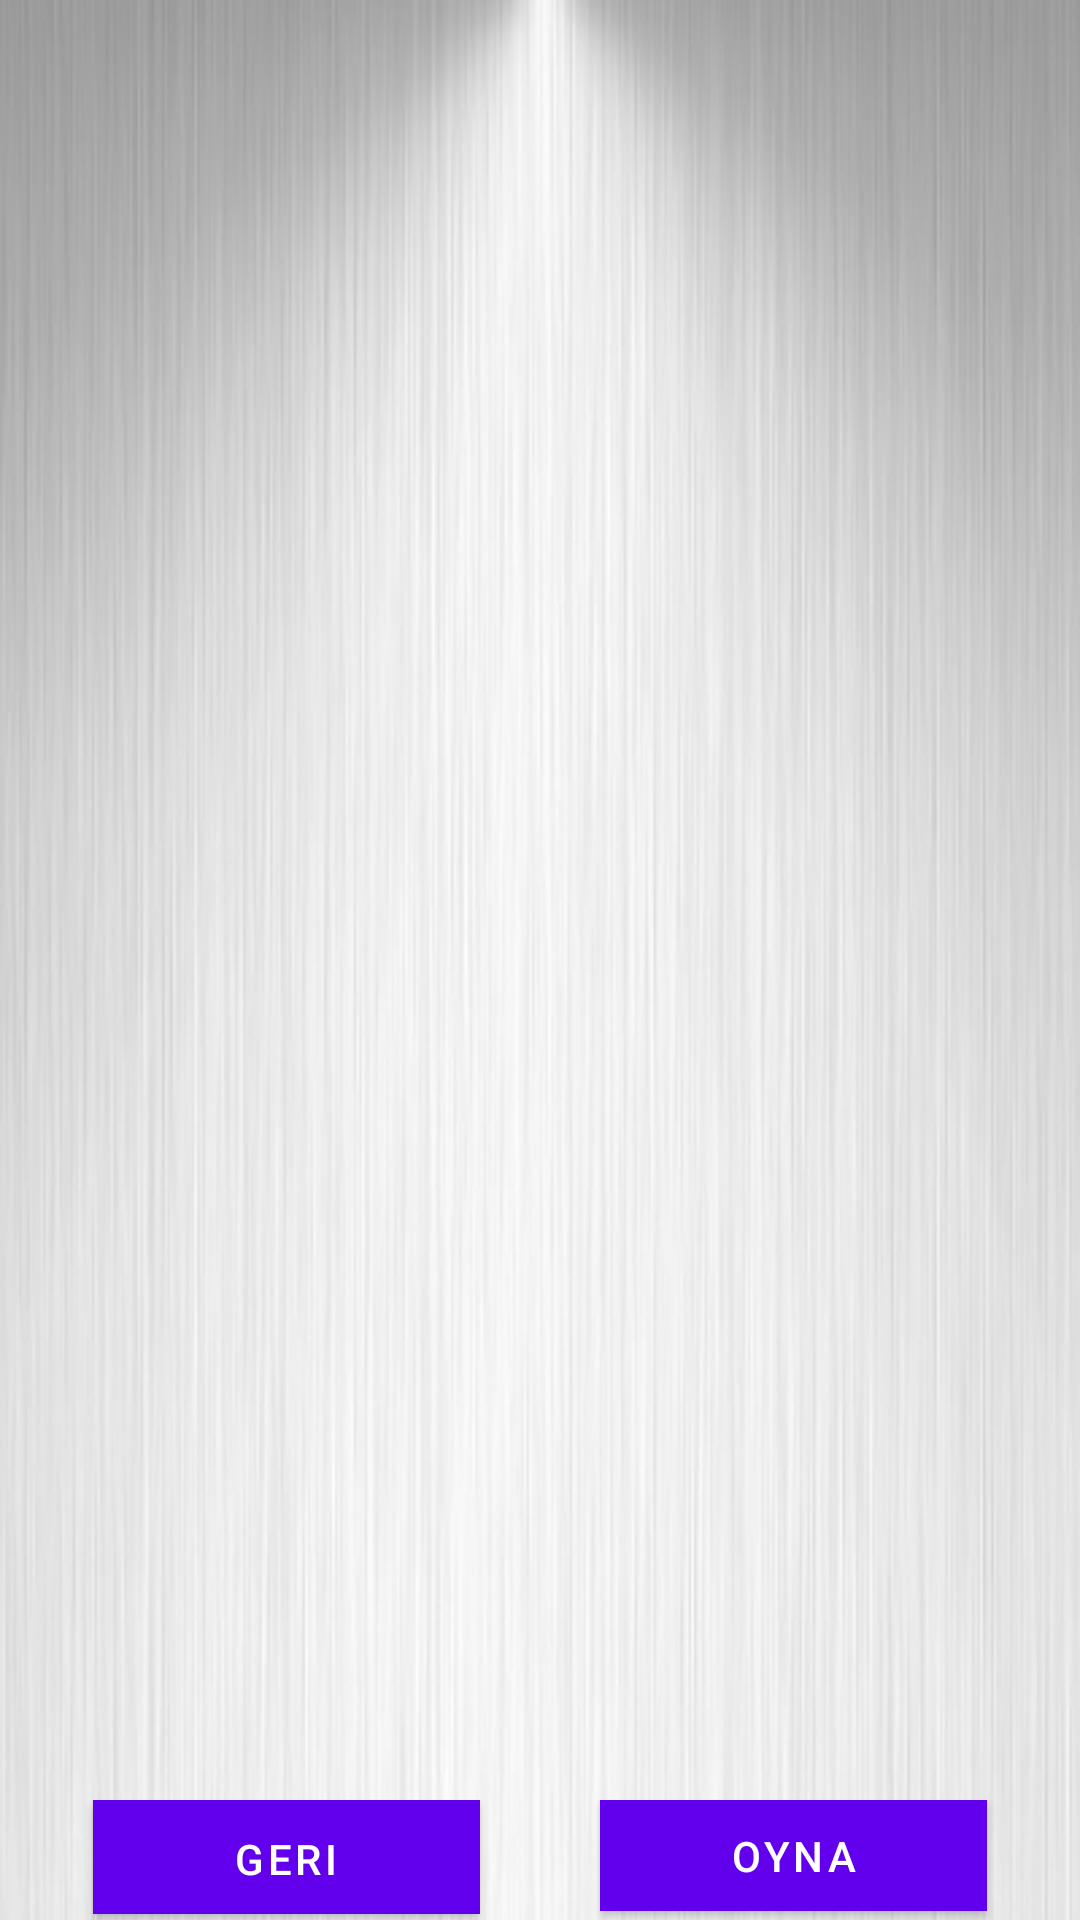

The Android layout XML behind this screen, and the referenced resources:
<!-- AndroidManifest.xml: fallback theme Theme.MaterialComponents.DayNight.NoActionBar -->
<!-- res/layout/activity_show_level.xml -->
<?xml version="1.0" encoding="utf-8"?>
<LinearLayout xmlns:android="http://schemas.android.com/apk/res/android"
    android:layout_width="match_parent"
    android:layout_height="match_parent"
    android:background="@drawable/background"
    android:orientation="vertical">

    <RelativeLayout
        android:layout_width="match_parent"
        android:layout_height="0dp"
        android:layout_weight="10"
        android:paddingLeft="16dp"
        android:paddingRight="16dp">

        <androidx.recyclerview.widget.RecyclerView
            android:id="@+id/view_recycler_level"
            android:layout_width="match_parent"
            android:layout_height="match_parent"
            android:clipToPadding="false"
            android:gravity="center"
            android:horizontalSpacing="2dp"
            android:verticalSpacing="5dp" />


        <LinearLayout
            android:id="@+id/view_lin"
            android:layout_width="match_parent"
            android:layout_height="40dp"
            android:layout_alignParentBottom="true"
            android:layout_alignParentLeft="true"
            android:layout_alignParentStart="true"
            android:orientation="horizontal">

            <Button
                android:layout_marginBottom="2dp"
                android:layout_marginLeft="15dp"
                android:layout_marginRight="20dp"
                android:id="@+id/view_back"
                android:layout_width="0dp"
                android:layout_weight="1"
                android:layout_height="wrap_content"
                android:text="Geri"
                android:background="@color/colorPrimary"
                android:onClick="clicksLevel"
                android:textColor="#fff" />

            <Button
                android:layout_marginBottom="2dp"
                android:layout_marginRight="15dp"
                android:layout_marginLeft="20dp"
                android:id="@+id/view_play"
                android:layout_width="0dp"
                android:layout_weight="1"
                android:layout_height="wrap_content"
                android:text="Oyna"
                android:background="@color/colorPrimary"
                android:onClick="clicksLevel"
                android:textColor="#fff"
                android:layout_gravity="right|center_vertical" />
        </LinearLayout>

    </RelativeLayout>

    <LinearLayout
        android:layout_width="match_parent"
        android:layout_height="wrap_content"
        android:gravity="center">

    </LinearLayout>
</LinearLayout>
<!-- resources referenced by this layout -->
<resources>
  <color name="colorPrimary">#388E3C</color>
  <!-- drawable background: jpg bitmap (drawable, 49494 bytes) -->
</resources>
